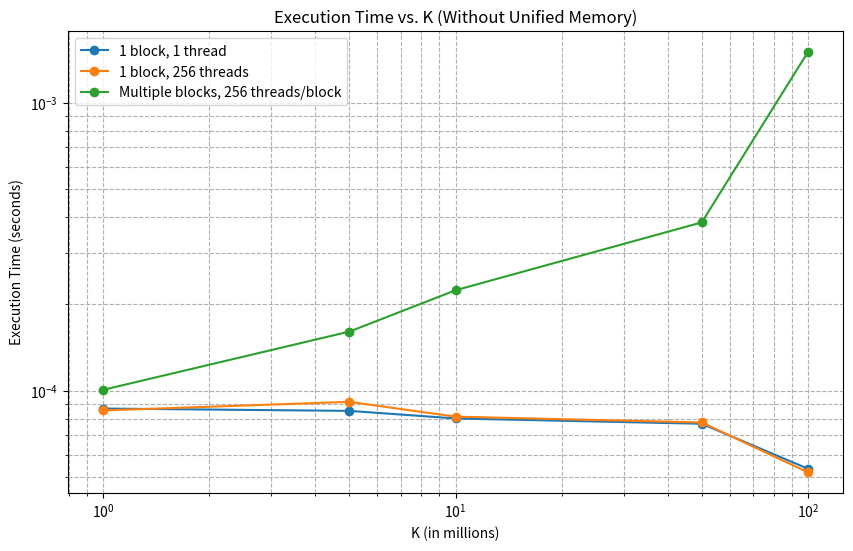
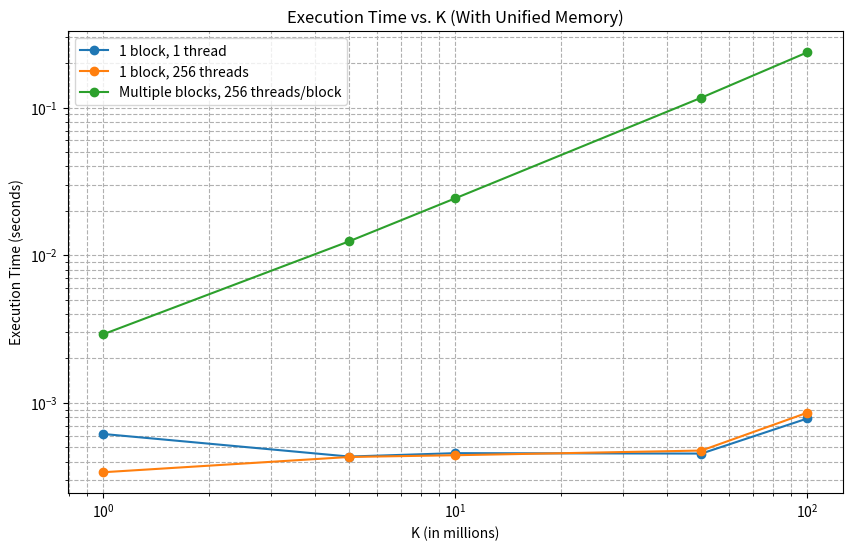

The script that saved these images, in order:
import matplotlib.pyplot as plt
import numpy as np

# K values (in millions)
K_values = np.array([1, 5, 10, 50, 100])

# Step 2: Without Unified Memory - Execution times for different scenarios
step2_times = {
    '1 block, 1 thread': np.array([8.6697e-05, 8.5092e-05, 8.0092e-05, 7.6767e-05, 5.3616e-05]),
    '1 block, 256 threads': np.array([8.5403e-05, 9.1455e-05, 8.1256e-05, 7.7559e-05, 5.2096e-05]),
    'Multiple blocks, 256 threads/block': np.array([1.00696e-04, 1.60425e-04, 2.23158e-04, 3.8399e-04, 1.49588e-03])
}

# Step 3: With Unified Memory - Execution times for different scenarios
step3_times = {
    '1 block, 1 thread': np.array([6.15171e-04, 4.32272e-04, 4.55753e-04, 4.52795e-04, 7.83571e-04]),
    '1 block, 256 threads': np.array([3.38289e-04, 4.29447e-04, 4.41302e-04, 4.74693e-04, 8.57625e-04]),
    'Multiple blocks, 256 threads/block': np.array([2.90941e-03, 1.2437e-02, 2.43197e-02, 1.17058e-01, 2.37736e-01])
}

# Plotting Step 2 - Without Unified Memory
plt.figure(figsize=(10, 6))
for label, times in step2_times.items():
    plt.plot(K_values, times, 'o-', label=label)
plt.xscale('log')
plt.yscale('log')
plt.xlabel('K (in millions)')
plt.ylabel('Execution Time (seconds)')
plt.title('Execution Time vs. K (Without Unified Memory)')
plt.legend()
plt.grid(True, which="both", ls="--")
plt.savefig("execution_time_step2_no_unified.png")
plt.show()

# Plotting Step 3 - With Unified Memory
plt.figure(figsize=(10, 6))
for label, times in step3_times.items():
    plt.plot(K_values, times, 'o-', label=label)
plt.xscale('log')
plt.yscale('log')
plt.xlabel('K (in millions)')
plt.ylabel('Execution Time (seconds)')
plt.title('Execution Time vs. K (With Unified Memory)')
plt.legend()
plt.grid(True, which="both", ls="--")
plt.savefig("execution_time_step3_unified.png")
plt.show()